Photos from the image-classification dataset "satellite_dataset_final" in the GitHub repository royalp2p/weather-ai-project. Its 3 classes are: clear, cloudy, rain.

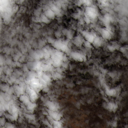
Label: rain

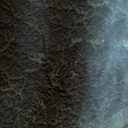
Label: cloudy

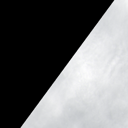
Label: cloudy

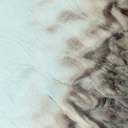
Label: clear

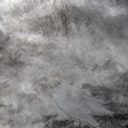
Label: rain

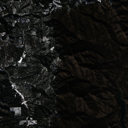
Label: clear
